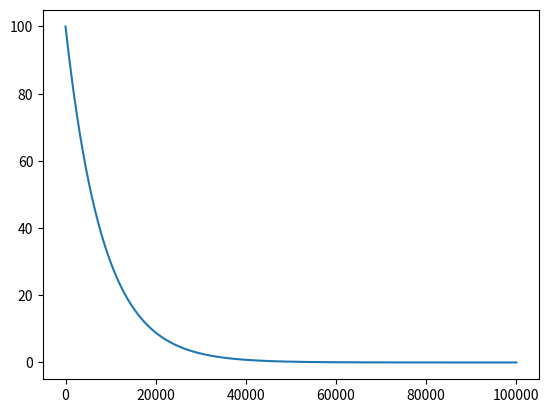
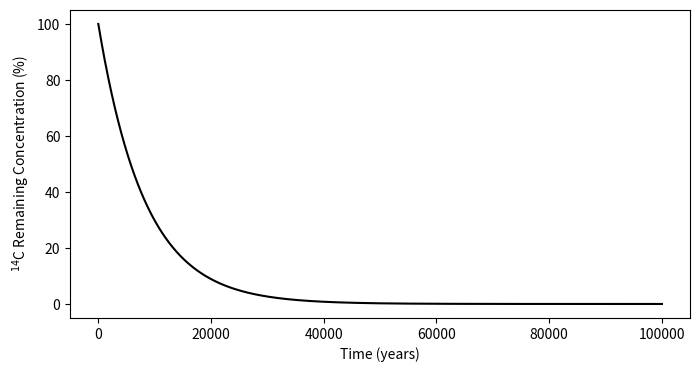

Python code for these plots, in order:
# import modules for numerical calculations and for plotting
import numpy as np
import matplotlib.pyplot as plt

# declare decay constant
Lamb = 1.21*10**-4 #units are [per year]

# declare initial concentration as the typical concentration in isotopic equilibrium
# this is a very big number!
N_0 = 5.*10**10 # [atoms per gram]

# instead we can declare N_0 as a percentage of the initial concentration, i.e. 100%
N_0 = 100.

# print to screen to check, displaying scientifically to 2 decimal places
print("Lambda is", f"{Lamb:.2e}", "; N_0 is", f"{N_0:.2e}")

# declare time as a range of values in a vector/1d array
MinT = 0
MaxT = 100000
Time = np.arange(MinT,MaxT)

# print to screen to show the contents
print(Time)

# calculate concentration as a function of time:
N = N_0*np.exp(-Lamb*Time)

# print to screen to show the contents of N
print(N)

plt.plot(Time,N)

# set up a figure of a particular size (in inches) and set of axes for plotting
fig = plt.figure(figsize=(8,4))
ax = fig.add_subplot(111)

# plot the results
plt.plot(Time,N,'k-') # 'k-' makes it a black line
plt.xlabel("Time (years)")
plt.ylabel("$^{14}$C Remaining Concentration (%)")

# SOVLE EQUATION 2 HERE:
# a natural logarithm can be accessed in numpy like this: np.log(2.718)
t = ...
print("The age of the sample is", t, "years")

#define function here
def C14Age(N):
    """
    A function to calculate radiocarbon age based on a proportion of remaining 14C relative to isotopic equilibrium
    """
    Lamb = 1.21*10**-4 #units are [per year]
    t = ...
    
    return t


N = 36 # new value for N to drive the age
Age = C14Age(N)
print("Age is", Age, "Years")

